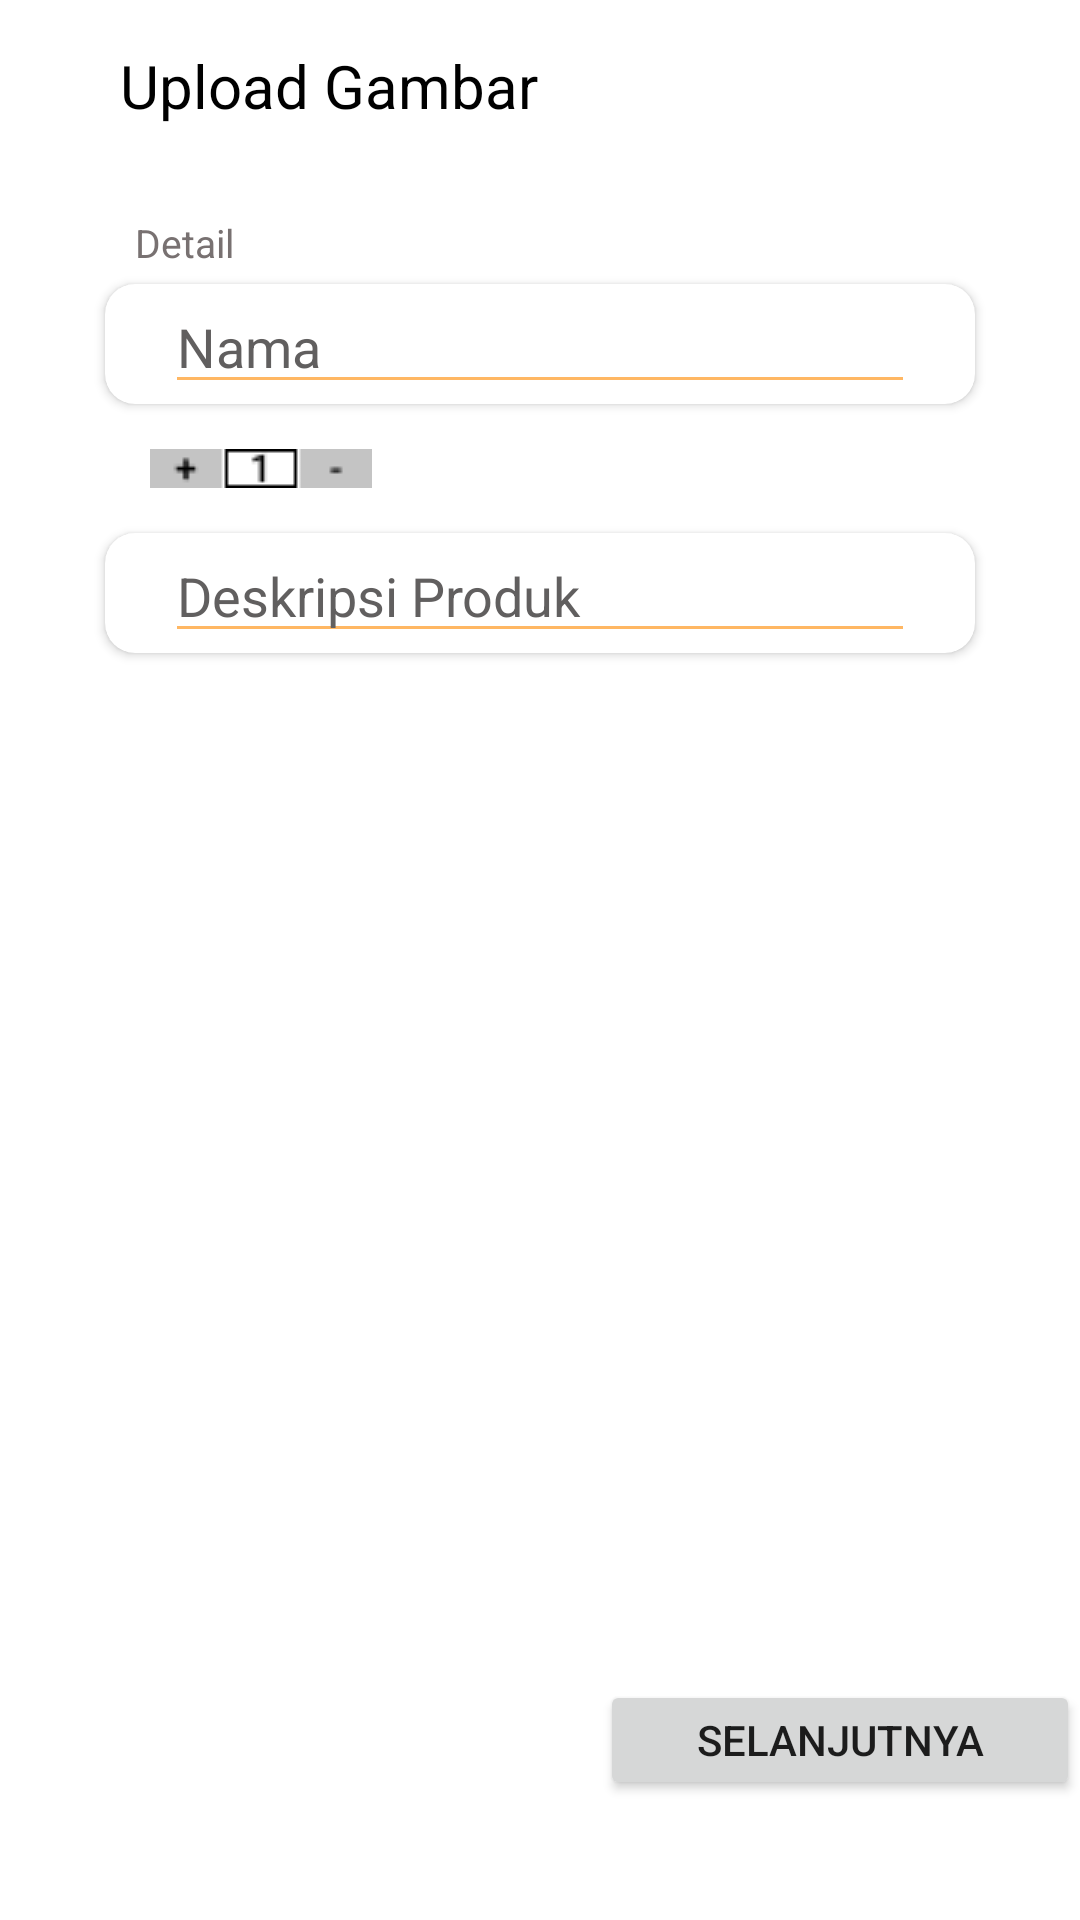

This screen was rendered from an Android layout file. Write that file and the resources it references.
<!-- AndroidManifest.xml: application theme Theme.Jastipin.NoActionBar -->
<!-- res/layout/fragment_jual_detail_barang.xml -->
<?xml version="1.0" encoding="utf-8"?>
<FrameLayout xmlns:android="http://schemas.android.com/apk/res/android"
    xmlns:tools="http://schemas.android.com/tools"
    android:layout_width="match_parent"
    android:layout_height="match_parent"
    xmlns:app="http://schemas.android.com/apk/res-auto"
    tools:context=".fragment.JualDetailBarangFragment">

    <LinearLayout
        android:layout_width="match_parent"
        android:layout_height="match_parent"
        android:orientation="vertical">

        <TextView
            android:layout_width="wrap_content"
            android:layout_height="wrap_content"
            android:layout_marginTop="15dp"
            android:text="@string/upload_gambar"
            android:textAppearance="@style/nama"
            android:layout_marginLeft="40dp"/>

        <ImageButton
            android:layout_width="wrap_content"
            android:layout_height="wrap_content"
            android:layout_marginTop="15dp"
            android:background="@drawable/ic_add_photo"
            android:backgroundTint="@color/grey"
            android:layout_marginLeft="40dp"/>

        <TextView
            android:layout_width="match_parent"
            android:layout_height="wrap_content"
            android:layout_marginLeft="45dp"
            android:layout_marginRight="45dp"
            android:layout_marginTop="15dp"
            android:text="@string/detail"
            android:textAppearance="@style/detail"/>

        <androidx.cardview.widget.CardView
            android:layout_width="match_parent"
            android:layout_height="wrap_content"
            android:backgroundTint="@color/white"
            android:layout_alignParentLeft="true"
            android:layout_alignParentRight="true"
            android:layout_marginLeft="35dp"
            android:layout_marginRight="35dp"
            app:cardCornerRadius="10dp"
            android:layout_marginTop="5dp">

            <EditText
                android:layout_width="match_parent"
                android:layout_height="40dp"
                android:hint="@string/nama"
                android:backgroundTint="@color/orange"
                android:layout_marginLeft="20dp"
                android:layout_marginRight="20dp"
                android:textColorHint="@color/grey"
                android:textColor="@color/black"/>


        </androidx.cardview.widget.CardView>

        <ImageView
            android:layout_width="wrap_content"
            android:layout_height="wrap_content"
            android:layout_marginTop="15dp"
            android:layout_marginLeft="50dp"
            android:background="@drawable/ic_add_minus"/>

        <androidx.cardview.widget.CardView
            android:layout_width="match_parent"
            android:layout_height="wrap_content"
            android:backgroundTint="@color/white"
            android:layout_alignParentLeft="true"
            android:layout_alignParentRight="true"
            android:layout_marginLeft="35dp"
            android:layout_marginRight="35dp"
            android:layout_marginTop="15dp"
            app:cardCornerRadius="10dp">

            <EditText
                android:layout_width="match_parent"
                android:layout_height="40dp"
                android:hint="@string/deskripsi_produk"
                android:backgroundTint="@color/orange"
                android:layout_marginLeft="20dp"
                android:layout_marginRight="20dp"
                android:textColorHint="@color/grey"
                android:textColor="@color/black"/>

        </androidx.cardview.widget.CardView>

        <LinearLayout
            android:layout_width="match_parent"
            android:layout_height="match_parent"
            android:gravity="end|bottom"
            android:layout_marginBottom="40dp">

            <Button
                android:layout_width="160dp"
                android:layout_height="40dp"
                android:text="@string/selanjutnya"/>

        </LinearLayout>

    </LinearLayout>

</FrameLayout>
<!-- resources referenced by this layout -->
<resources>
  <color name="black">#FF000000</color>
  <color name="grey">#615F5F</color>
  <color name="orange">#FFB763</color>
  <color name="white">#FFFFFFFF</color>
  <!-- drawable ic_add_minus: png bitmap (drawable, 399 bytes) -->
  <string name="deskripsi_produk">Deskripsi Produk</string>
  <string name="detail">Detail</string>
  <string name="nama">Nama</string>
  <string name="selanjutnya">Selanjutnya</string>
  <string name="upload_gambar">Upload Gambar</string>
  <style name="detail">
          <item name="android:textSize">13sp</item>
          <item name="android:textColor">#787171</item>
      </style>
  <style name="nama">
          <item name="android:textSize">20sp</item>
          <item name="android:textColor">#000000</item>
      </style>
  <style name="Theme.Jastipin.NoActionBar">
          <item name="windowActionBar">false</item>
          <item name="windowNoTitle">true</item>
      </style>
</resources>
